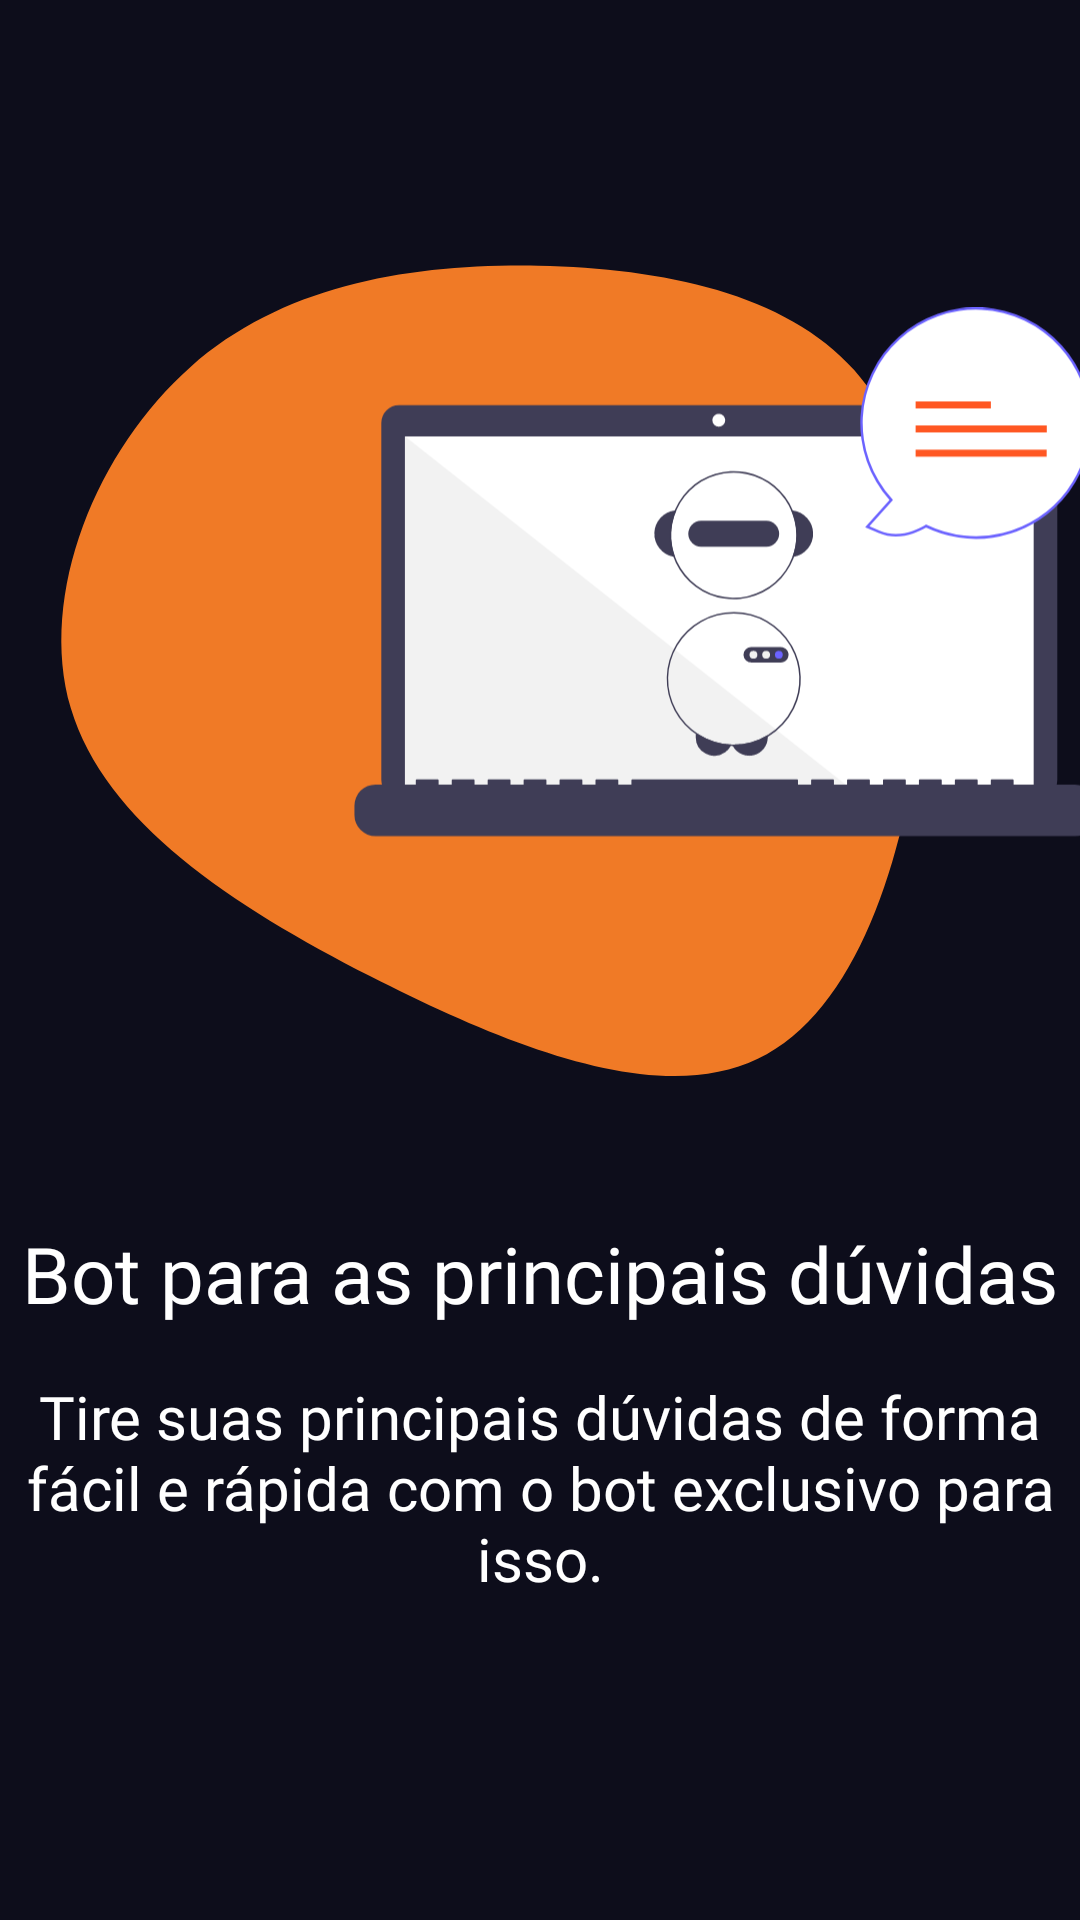

Layout XML and referenced resources for this Android screen:
<!-- AndroidManifest.xml: application theme Theme.SiasMobile -->
<!-- res/layout/onboarding_screen3.xml -->
<androidx.constraintlayout.widget.ConstraintLayout
    xmlns:android="http://schemas.android.com/apk/res/android"
    xmlns:tools="http://schemas.android.com/tools"
    xmlns:app="http://schemas.android.com/apk/res-auto"
    android:layout_width="match_parent"
    android:layout_height="match_parent"
    android:background="@color/Cordefundo">

    <FrameLayout
        android:layout_width="420dp"
        android:layout_height="407dp"
        app:layout_constraintTop_toTopOf="parent"
        app:layout_constraintStart_toStartOf="parent"
        app:layout_constraintEnd_toEndOf="parent"
        app:layout_constraintBottom_toTopOf="@+id/Titulo">

        <ImageView
            android:id="@+id/minhaImagem"
            android:layout_width="513dp"
            android:layout_height="437dp"
            android:layout_gravity="center"
            android:src="@drawable/blob_3" />

        <ImageView
            android:id="@+id/minhaImagem2"
            android:layout_width="370dp"
            android:layout_height="437dp"
            android:layout_gravity="center"
            android:src="@drawable/ic_bot" />
    </FrameLayout>

    <TextView
        android:id="@+id/Titulo"
        android:layout_width="wrap_content"
        android:layout_height="wrap_content"
        android:fontFamily="@font/intersemibold"
        android:text="@string/TituloOnboarding3"
        android:textColor="@color/white"
        android:textSize="26sp"
        app:layout_constraintStart_toStartOf="parent"
        app:layout_constraintEnd_toEndOf="parent"
        app:layout_constraintBottom_toTopOf="@+id/description" />

    <TextView
        android:id="@+id/description"
        android:layout_width="wrap_content"
        android:layout_height="wrap_content"
        android:layout_marginTop="50px"
        android:fontFamily="@font/intersemibold"
        android:gravity="center"
        android:text="@string/DescricaoOnboarding3"
        android:textColor="@color/white"
        android:textSize="20dp"
        app:layout_constraintEnd_toEndOf="parent"
        app:layout_constraintTop_toBottomOf="@+id/Titulo" />

</androidx.constraintlayout.widget.ConstraintLayout>
<!-- resources referenced by this layout -->
<resources>
  <color name="Cordefundo">#0D0D1B</color>
  <color name="white">#FFFFFFFF</color>
  <!-- drawable blob_3 (drawable) -->
  <vector xmlns:android="http://schemas.android.com/apk/res/android"
      android:width="200dp"
      android:height="200dp"
      android:viewportWidth="200"
      android:viewportHeight="200">
    <path
        android:pathData="M147.7,63.3C158.1,75.1 160.4,94.7 157.9,116.2C155.4,137.8 148.1,161.2 133,168.4C117.9,175.7 95.1,166.6 73.9,155.8C52.8,145 33.4,132.3 28.2,114.9C23.1,97.5 32.2,75.4 46.5,62.8C60.9,50.1 80.4,47.1 99.5,47.4C118.6,47.8 137.2,51.6 147.7,63.3Z"
        android:fillColor="#F07A26"/>
  </vector>
  <!-- drawable ic_bot: vector/xml drawable (drawable, 5751 chars, omitted) -->
  <string name="DescricaoOnboarding3"> Tire suas principais dúvidas de forma fácil e rápida com o bot exclusivo para isso.</string>
  <string name="TituloOnboarding3"> Bot para as principais dúvidas </string>
  <style name="Theme.SiasMobile" parent="Base.Theme.SiasMobile" />
  <style name="Base.Theme.SiasMobile" parent="Theme.Material3.DayNight.NoActionBar">
          
          
          <item name="android:statusBarColor">@color/laranjaPrincipal</item>
      </style>
  <color name="laranjaPrincipal">#F07A26</color>
</resources>
